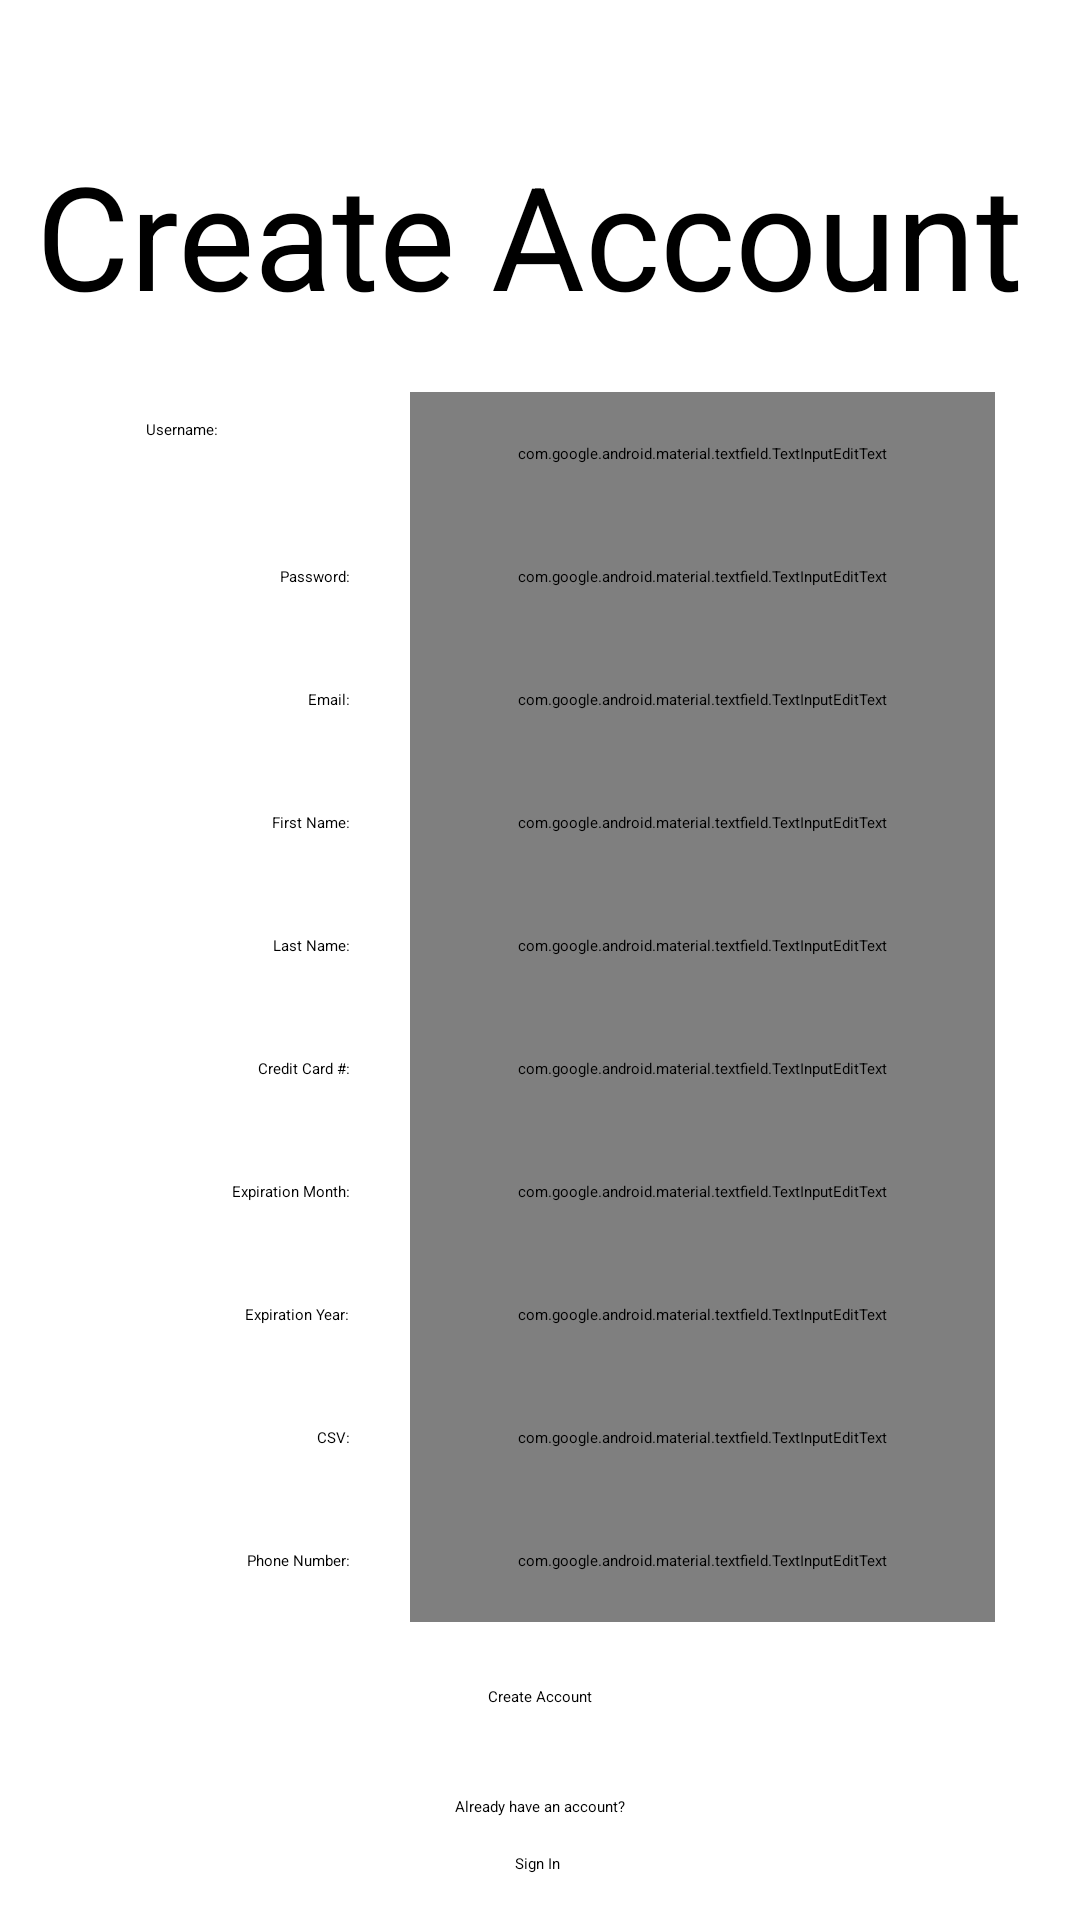

Reconstruct the res/layout file that produces this screen, plus the resources it refers to.
<!-- AndroidManifest.xml: application theme Theme.QuickByte -->
<!-- res/layout/customer_create_account.xml -->
<?xml version="1.0" encoding="utf-8"?>
<androidx.constraintlayout.widget.ConstraintLayout xmlns:android="http://schemas.android.com/apk/res/android"
    xmlns:app="http://schemas.android.com/apk/res-auto"
    xmlns:tools="http://schemas.android.com/tools"
    android:layout_width="match_parent"
    android:layout_height="match_parent"
    tools:context=".UI.Customer.CustomerCreateAccountFragment">

    <com.google.android.material.textfield.TextInputEditText
        android:id="@+id/editTextCreateAccLastName"
        android:layout_width="195dp"
        android:layout_height="41dp"
        android:hint="Last Name"
        app:layout_constraintEnd_toEndOf="@+id/editTextCreateAccFirstName"
        app:layout_constraintStart_toStartOf="@+id/editTextCreateAccFirstName"
        app:layout_constraintTop_toBottomOf="@+id/editTextCreateAccFirstName" />

    <com.google.android.material.textfield.TextInputEditText
        android:id="@+id/editTextCreateAccCCNum"
        android:layout_width="195dp"
        android:layout_height="41dp"
        android:hint="Credit Card #"
        app:layout_constraintEnd_toEndOf="@+id/editTextCreateAccLastName"
        app:layout_constraintStart_toStartOf="@+id/editTextCreateAccLastName"
        app:layout_constraintTop_toBottomOf="@+id/editTextCreateAccLastName" />

    <com.google.android.material.textfield.TextInputEditText
        android:id="@+id/editTextCreateAccCCCSV"
        android:layout_width="195dp"
        android:layout_height="41dp"
        android:hint="XXX"
        app:layout_constraintEnd_toEndOf="@+id/editTextCreateAccCCExpYr"
        app:layout_constraintStart_toStartOf="@+id/editTextCreateAccCCExpYr"
        app:layout_constraintTop_toBottomOf="@+id/editTextCreateAccCCExpYr" />

    <com.google.android.material.textfield.TextInputEditText
        android:id="@+id/editTextCreateAccPhoneNum"
        android:layout_width="195dp"
        android:layout_height="41dp"
        android:hint="XXX-XXX-XXXX"
        app:layout_constraintEnd_toEndOf="@+id/editTextCreateAccCCCSV"
        app:layout_constraintStart_toStartOf="@+id/editTextCreateAccCCCSV"
        app:layout_constraintTop_toBottomOf="@+id/editTextCreateAccCCCSV" />

    <TextView
        android:id="@+id/textView27"
        android:layout_width="336dp"
        android:layout_height="66dp"
        android:text="Create Account"
        android:textSize="48sp"
        app:layout_constraintBottom_toBottomOf="parent"
        app:layout_constraintEnd_toEndOf="parent"
        app:layout_constraintStart_toStartOf="parent"
        app:layout_constraintTop_toTopOf="parent"
        app:layout_constraintVertical_bias="0.08" />

    <Button
        android:id="@+id/btnCreateAccSignIn"
        android:layout_width="wrap_content"
        android:layout_height="wrap_content"
        android:text="Sign In"
        app:layout_constraintBottom_toBottomOf="parent"
        app:layout_constraintEnd_toEndOf="parent"
        app:layout_constraintHorizontal_bias="0.498"
        app:layout_constraintStart_toStartOf="parent"
        app:layout_constraintTop_toTopOf="parent"
        app:layout_constraintVertical_bias="0.976" />

    <com.google.android.material.textfield.TextInputEditText
        android:id="@+id/editTextCreateAccFirstName"
        android:layout_width="195dp"
        android:layout_height="41dp"
        android:hint="First Name"
        app:layout_constraintEnd_toEndOf="@+id/editTextCreateAccEmail"
        app:layout_constraintStart_toStartOf="@+id/editTextCreateAccEmail"
        app:layout_constraintTop_toBottomOf="@+id/editTextCreateAccEmail" />

    <com.google.android.material.textfield.TextInputEditText
        android:id="@+id/editTextCreateAccCCExpMo"
        android:layout_width="195dp"
        android:layout_height="41dp"
        android:hint="MM"
        app:layout_constraintEnd_toEndOf="@+id/editTextCreateAccCCNum"
        app:layout_constraintStart_toStartOf="@+id/editTextCreateAccCCNum"
        app:layout_constraintTop_toBottomOf="@+id/editTextCreateAccCCNum" />

    <com.google.android.material.textfield.TextInputEditText
        android:id="@+id/editTextCreateAccCCExpYr"
        android:layout_width="195dp"
        android:layout_height="41dp"
        android:hint="YYYY"
        app:layout_constraintEnd_toEndOf="@+id/editTextCreateAccCCExpMo"
        app:layout_constraintStart_toStartOf="@+id/editTextCreateAccCCExpMo"
        app:layout_constraintTop_toBottomOf="@+id/editTextCreateAccCCExpMo" />

    <TextView
        android:id="@+id/textView4"
        android:layout_width="wrap_content"
        android:layout_height="wrap_content"
        android:text="First Name:"
        app:layout_constraintBottom_toBottomOf="@+id/editTextCreateAccFirstName"
        app:layout_constraintEnd_toEndOf="@+id/textViewAccInfoPassword"
        app:layout_constraintTop_toTopOf="@+id/editTextCreateAccFirstName" />

    <TextView
        android:id="@+id/textView5"
        android:layout_width="wrap_content"
        android:layout_height="wrap_content"
        android:text="Last Name:"
        app:layout_constraintBottom_toBottomOf="@+id/editTextCreateAccLastName"
        app:layout_constraintEnd_toEndOf="@+id/textView4"
        app:layout_constraintTop_toTopOf="@+id/editTextCreateAccLastName" />

    <TextView
        android:id="@+id/textViewAccInfoOrderHistory"
        android:layout_width="wrap_content"
        android:layout_height="wrap_content"
        android:text="CSV:"
        app:layout_constraintBottom_toBottomOf="@+id/editTextCreateAccCCCSV"
        app:layout_constraintEnd_toEndOf="@+id/textView7"
        app:layout_constraintTop_toTopOf="@+id/editTextCreateAccCCCSV" />

    <TextView
        android:id="@+id/textViewAccInfoOrderHistory2"
        android:layout_width="wrap_content"
        android:layout_height="wrap_content"
        android:text="Phone Number:"
        app:layout_constraintBottom_toBottomOf="@+id/editTextCreateAccPhoneNum"
        app:layout_constraintEnd_toEndOf="@+id/textViewAccInfoOrderHistory"
        app:layout_constraintTop_toBottomOf="@+id/editTextCreateAccCCCSV" />

    <TextView
        android:id="@+id/textViewAccInfoCCExpMo"
        android:layout_width="wrap_content"
        android:layout_height="wrap_content"
        android:text="Expiration Month:"
        app:layout_constraintBottom_toBottomOf="@+id/editTextCreateAccCCExpMo"
        app:layout_constraintEnd_toEndOf="@+id/textViewAccInfoCCNum"
        app:layout_constraintTop_toBottomOf="@+id/editTextCreateAccCCNum" />

    <TextView
        android:id="@+id/textView7"
        android:layout_width="wrap_content"
        android:layout_height="wrap_content"
        android:text="Expiration Year:"
        app:layout_constraintBottom_toTopOf="@+id/editTextCreateAccCCCSV"
        app:layout_constraintEnd_toEndOf="@+id/textViewAccInfoCCExpMo"
        app:layout_constraintTop_toBottomOf="@+id/editTextCreateAccCCExpMo" />

    <TextView
        android:id="@+id/textViewAccInfoCCNum"
        android:layout_width="wrap_content"
        android:layout_height="wrap_content"
        android:text="Credit Card #:"
        app:layout_constraintBottom_toBottomOf="@+id/editTextCreateAccCCNum"
        app:layout_constraintEnd_toEndOf="@+id/textView5"
        app:layout_constraintTop_toBottomOf="@+id/editTextCreateAccLastName" />

    <com.google.android.material.textfield.TextInputEditText
        android:id="@+id/editTextCreateAccEmail"
        android:layout_width="195dp"
        android:layout_height="41dp"
        android:hint="Email"
        app:layout_constraintEnd_toEndOf="@+id/editTextCreateAccPassword"
        app:layout_constraintStart_toStartOf="@+id/editTextCreateAccPassword"
        app:layout_constraintTop_toBottomOf="@+id/editTextCreateAccPassword" />

    <com.google.android.material.textfield.TextInputEditText
        android:id="@+id/editTextCreateAccPassword"
        android:layout_width="195dp"
        android:layout_height="41dp"
        android:hint="Password"
        app:layout_constraintEnd_toEndOf="@+id/editTextCreateAccUsername"
        app:layout_constraintStart_toStartOf="@+id/editTextCreateAccUsername"
        app:layout_constraintTop_toBottomOf="@+id/editTextCreateAccUsername" />

    <TextView
        android:id="@+id/textView2"
        android:layout_width="wrap_content"
        android:layout_height="wrap_content"
        android:text="Email:"
        app:layout_constraintBottom_toTopOf="@+id/editTextCreateAccFirstName"
        app:layout_constraintEnd_toEndOf="@+id/textViewAccInfoPassword"
        app:layout_constraintTop_toTopOf="@+id/editTextCreateAccEmail" />

    <TextView
        android:id="@+id/textViewAccInfoPassword"
        android:layout_width="wrap_content"
        android:layout_height="wrap_content"
        android:text="Password:"
        app:layout_constraintBottom_toBottomOf="@+id/editTextCreateAccPassword"
        app:layout_constraintEnd_toEndOf="@+id/textView"
        app:layout_constraintTop_toTopOf="@+id/editTextCreateAccPassword" />

    <TextView
        android:id="@+id/textView"
        android:layout_width="68dp"
        android:layout_height="23dp"
        android:layout_marginEnd="20dp"
        android:text="Username:"
        app:layout_constraintBottom_toBottomOf="@+id/editTextCreateAccUsername"
        app:layout_constraintEnd_toStartOf="@+id/editTextCreateAccUsername"
        app:layout_constraintTop_toTopOf="@+id/editTextCreateAccUsername" />

    <com.google.android.material.textfield.TextInputEditText
        android:id="@+id/editTextCreateAccUsername"
        android:layout_width="195dp"
        android:layout_height="41dp"
        android:hint="Username"
        app:layout_constraintBottom_toBottomOf="parent"
        app:layout_constraintEnd_toEndOf="parent"
        app:layout_constraintHorizontal_bias="0.828"
        app:layout_constraintStart_toStartOf="parent"
        app:layout_constraintTop_toTopOf="parent"
        app:layout_constraintVertical_bias="0.218" />

    <Button
        android:id="@+id/btnCreateAccCreateAcc"
        android:layout_width="wrap_content"
        android:layout_height="wrap_content"
        android:text="Create Account"
        app:layout_constraintBottom_toTopOf="@+id/textViewAlreadyAccount"
        app:layout_constraintEnd_toEndOf="parent"
        app:layout_constraintStart_toStartOf="parent"
        app:layout_constraintTop_toBottomOf="@+id/editTextCreateAccPhoneNum"
        app:layout_constraintVertical_bias="0.421" />

    <TextView
        android:id="@+id/textViewAlreadyAccount"
        android:layout_width="wrap_content"
        android:layout_height="19dp"
        android:text="Already have an account?"
        app:layout_constraintBottom_toTopOf="@+id/btnCreateAccSignIn"
        app:layout_constraintEnd_toEndOf="parent"
        app:layout_constraintStart_toStartOf="parent"
        app:layout_constraintTop_toTopOf="parent"
        app:layout_constraintVertical_bias="1.0" />

</androidx.constraintlayout.widget.ConstraintLayout>
<!-- resources referenced by this layout -->
<resources>
  <style name="Theme.QuickByte" parent="Base.Theme.QuickByte">
          
          <item name="android:navigationBarColor">@android:color/transparent</item>
          <item name="android:statusBarColor">@android:color/transparent</item>
          <item name="android:windowLightStatusBar">?attr/isLightTheme</item>
      </style>
</resources>
